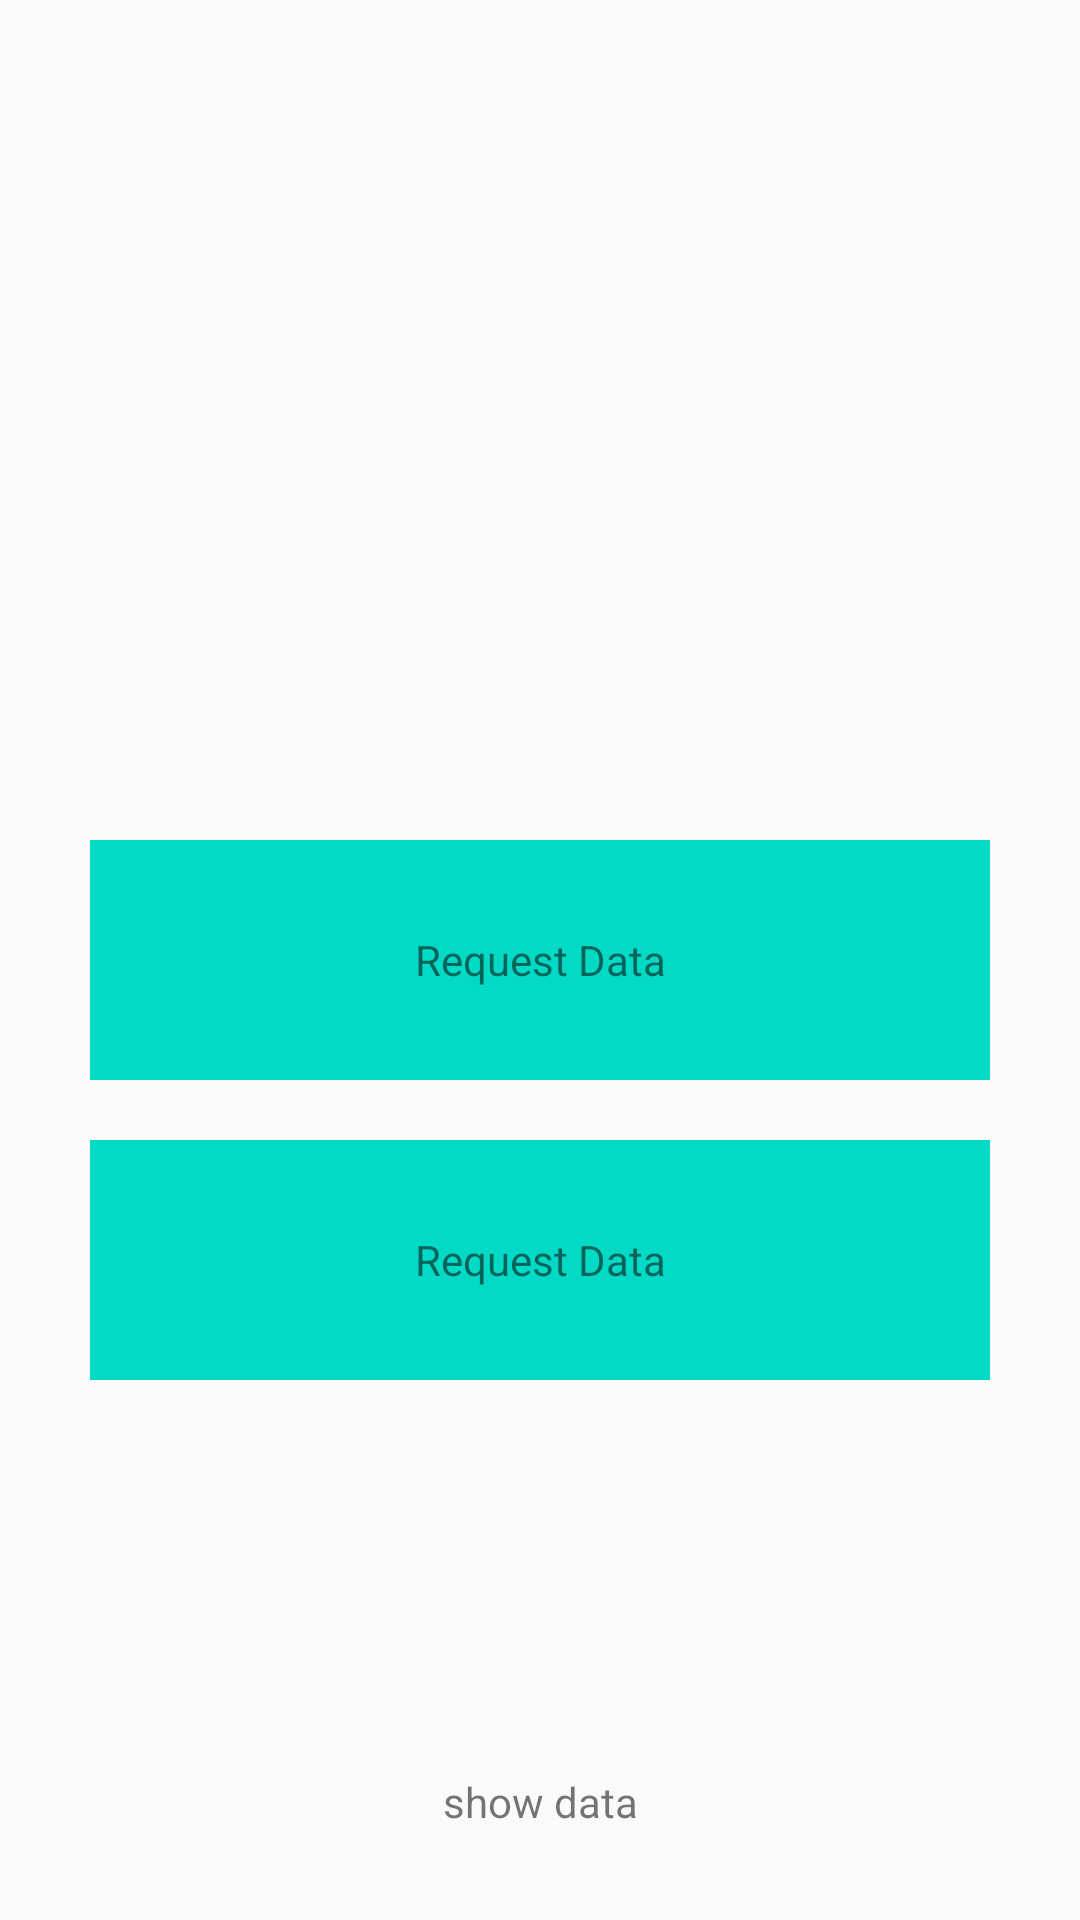

Produce the Android XML layout that renders to this screen, including the resource entries it uses.
<!-- AndroidManifest.xml: application theme AppThemeNew -->
<!-- res/layout/activity_main.xml -->
<?xml version="1.0" encoding="utf-8"?>
<RelativeLayout xmlns:android="http://schemas.android.com/apk/res/android"
    xmlns:app="http://schemas.android.com/apk/res-auto"
    xmlns:tools="http://schemas.android.com/tools"
    android:layout_width="match_parent"
    android:layout_height="match_parent"
    tools:context=".MainActivity">

    <ImageView
        android:text="Request Data"
        android:gravity="center"
        android:id="@+id/topImage"
        android:layout_marginTop="100dp"
        android:layout_centerHorizontal="true"
        android:layout_width="100dp"
        android:layout_height="100dp"/>

    <TextView
        android:text="Request Data"
        android:gravity="center"
        android:id="@+id/request"
        android:background="@color/colorAccent"
        android:layout_centerInParent="true"
        android:layout_width="300dp"
        android:layout_height="80dp"/>

    <TextView
        android:text="Request Data"
        android:gravity="center"
        android:id="@+id/intercept"
        android:layout_marginTop="20dp"
        android:layout_below="@+id/request"
        android:background="@color/colorAccent"
        android:layout_centerInParent="true"
        android:layout_width="300dp"
        android:layout_height="80dp"/>

    <TextView
        android:text="show data"
        android:gravity="center"
        android:id="@+id/show"
        android:layout_centerHorizontal="true"
        android:layout_alignParentBottom="true"
        android:layout_marginBottom="30dp"
        android:layout_width="match_parent"
        android:layout_height="wrap_content"/>

</RelativeLayout>
<!-- resources referenced by this layout -->
<resources>
  <style name="AppThemeNew" parent="Theme.AppCompat.Light.NoActionBar">
          
          <item name="colorPrimary">@color/colorPrimary</item>
          <item name="colorPrimaryDark">@android:color/holo_green_light</item>
          <item name="colorAccent">@color/colorAccent</item>
      </style>
  <!-- not gathered from this repository: default colours our renderer supplied (Android Studio template values) -->
  <color name="colorPrimary">#FF6200EE</color>
  <color name="colorAccent">#FF03DAC5</color>
</resources>
